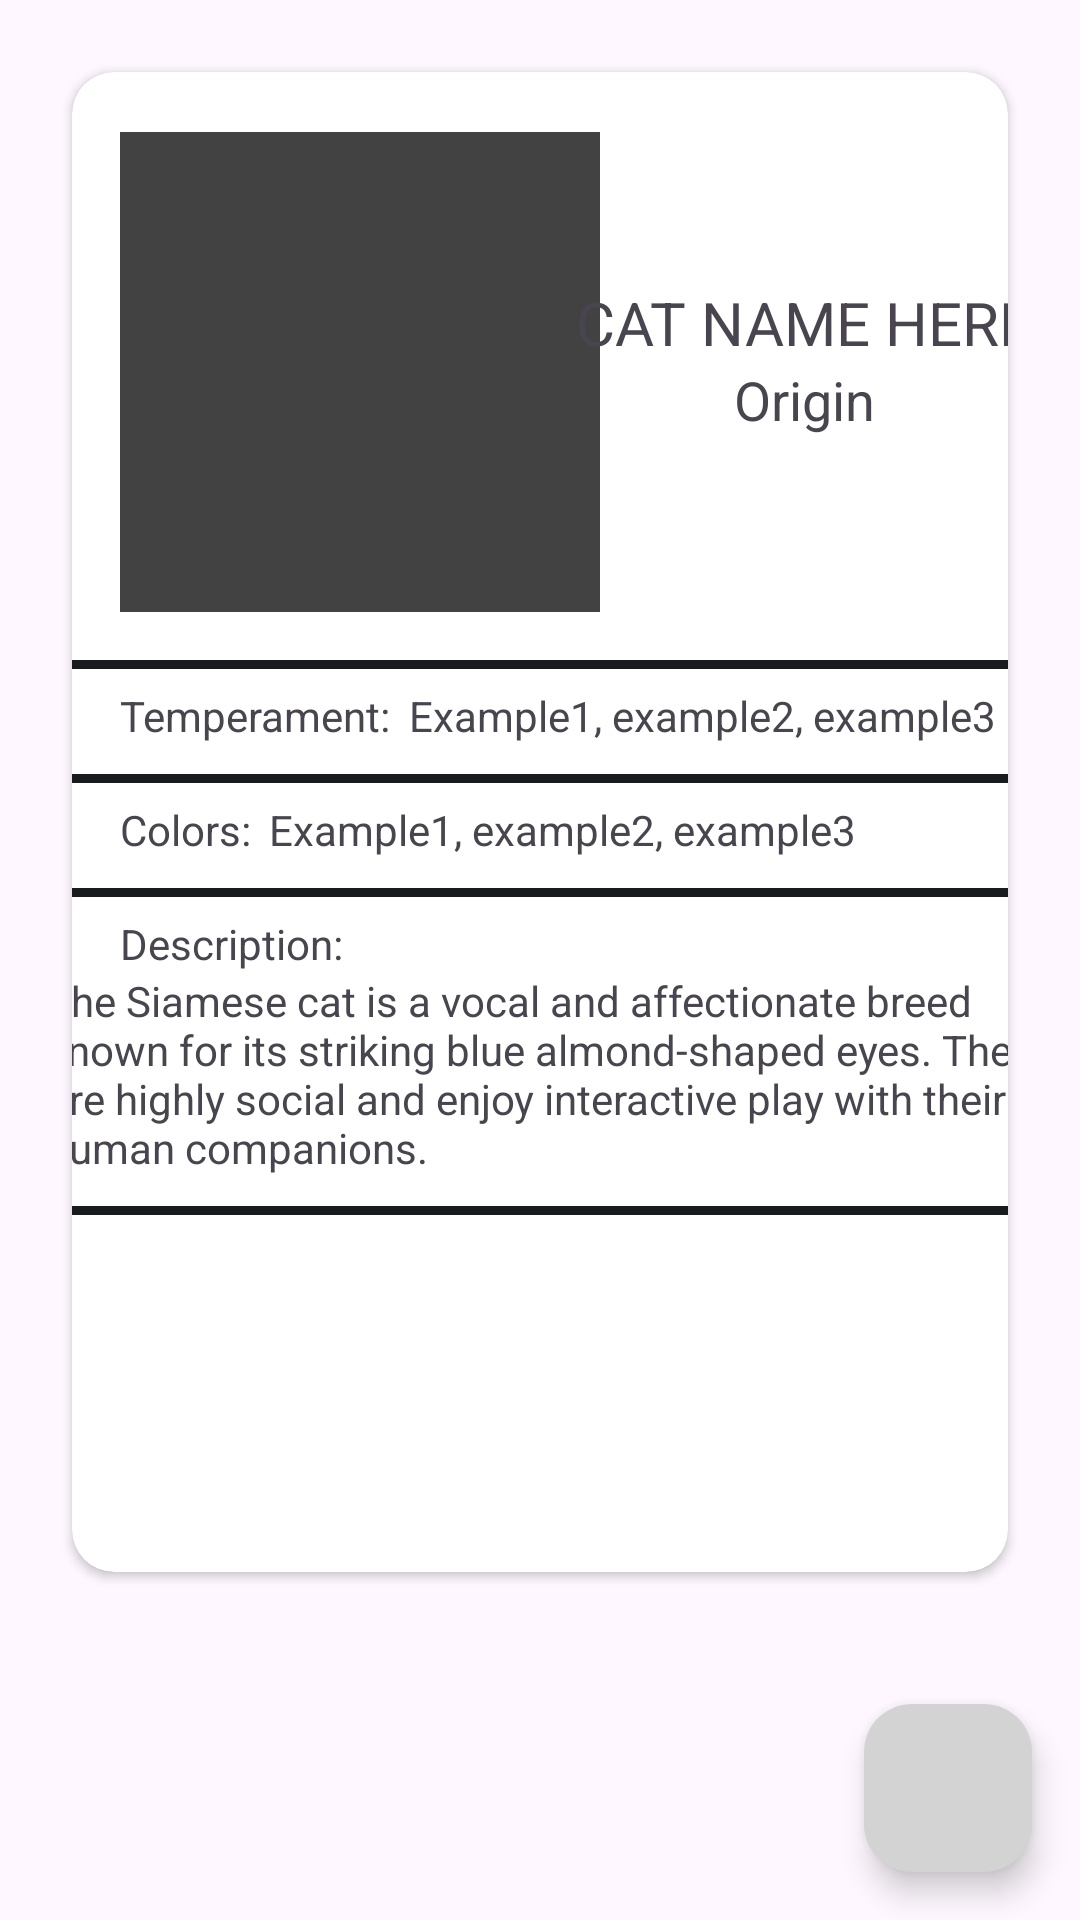

Produce the Android XML layout that renders to this screen, including the resource entries it uses.
<!-- AndroidManifest.xml: application theme Theme.CatList20 -->
<!-- res/layout/info_activity.xml -->
<?xml version="1.0" encoding="utf-8"?>
<androidx.constraintlayout.widget.ConstraintLayout xmlns:android="http://schemas.android.com/apk/res/android"
    xmlns:tools="http://schemas.android.com/tools"
    android:layout_width="match_parent"
    android:layout_height="match_parent"
    xmlns:app="http://schemas.android.com/apk/res-auto">

    <androidx.cardview.widget.CardView
        android:id="@+id/cv_cat_card"
        android:layout_width="match_parent"
        android:layout_height="500dp"
        android:layout_margin="24dp"
        app:cardCornerRadius="14dp"
        android:elevation="8dp"
        app:layout_constraintTop_toTopOf="parent"
        >

        <androidx.constraintlayout.widget.ConstraintLayout
            android:layout_width="match_parent"
            android:layout_height="match_parent"
            >
            <ImageView
                android:id="@+id/iv_cat_image"
                android:layout_width="160dp"
                android:layout_height="160dp"
                android:contentDescription="@string/img_desc"
                android:layout_marginStart="16dp"
                android:layout_marginTop="20dp"
                android:src="@color/cardview_dark_background"
                app:layout_constraintTop_toTopOf="parent"
                app:layout_constraintStart_toStartOf="parent"
                />

            <TextView
                android:id="@id/tv_cat_name"
                android:layout_width="wrap_content"
                android:layout_height="wrap_content"
                android:layout_marginTop="50dp"
                android:text="@string/cat_name"
                android:textSize="20sp"
                app:layout_constraintEnd_toEndOf="parent"
                app:layout_constraintStart_toEndOf="@id/iv_cat_image"
                app:layout_constraintTop_toTopOf="@id/iv_cat_image" />
            <TextView
                android:id="@+id/tv_cat_origin"
                android:layout_width="wrap_content"
                android:layout_height="wrap_content"
                android:text="@string/cat_origin_label"
                android:textSize="18sp"
                app:layout_constraintTop_toBottomOf="@id/tv_cat_name"
                app:layout_constraintStart_toStartOf="@id/tv_cat_name"
                app:layout_constraintEnd_toEndOf="@id/tv_cat_name"
                />

            <ImageView
                android:id="@+id/iv_line"
                android:contentDescription="@string/img_line_desc"
                android:layout_width="330dp"
                android:layout_height="3dp"
                android:layout_marginTop="16dp"
                android:background="@color/material_dynamic_neutral10"
                app:layout_constraintEnd_toEndOf="parent"
                app:layout_constraintStart_toStartOf="parent"
                app:layout_constraintTop_toBottomOf="@id/iv_cat_image" />
            <TextView
                android:id="@+id/tv_cat_temperament_label"
                android:layout_width="wrap_content"
                android:layout_height="wrap_content"
                android:text="@string/cat_temperament_label"
                android:textSize="14sp"
                android:layout_marginStart="16dp"
                android:layout_marginTop="6dp"
                app:layout_constraintStart_toStartOf="parent"
                app:layout_constraintTop_toBottomOf="@id/iv_line"
                />
            <TextView
                android:id="@+id/tv_cat_temperament"
                android:layout_width="wrap_content"
                android:layout_height="wrap_content"
                android:text="@string/example_text"
                android:textSize="14sp"
                android:layout_marginStart="6dp"
                app:layout_constraintTop_toTopOf="@id/tv_cat_temperament_label"
                app:layout_constraintStart_toEndOf="@id/tv_cat_temperament_label"
                />
            <ImageView
                android:id="@+id/iv_line2"
                android:contentDescription="@string/img_line_desc"
                android:layout_width="330dp"
                android:layout_height="3dp"
                android:layout_marginTop="10dp"
                android:background="@color/material_dynamic_neutral10"
                app:layout_constraintEnd_toEndOf="parent"
                app:layout_constraintStart_toStartOf="parent"
                app:layout_constraintTop_toBottomOf="@id/tv_cat_temperament_label"
                />
            <TextView
                android:id="@+id/tv_colors_label"
                android:layout_width="wrap_content"
                android:layout_height="wrap_content"
                android:text="@string/cat_colors_label"
                android:textSize="14sp"
                android:layout_marginStart="16dp"
                android:layout_marginTop="6dp"
                app:layout_constraintStart_toStartOf="parent"
                app:layout_constraintTop_toBottomOf="@id/iv_line2"
                />
            <TextView
                android:id="@+id/tv_colors"
                android:layout_width="wrap_content"
                android:layout_height="wrap_content"
                android:text="@string/example_text"
                android:textSize="14sp"
                android:layout_marginStart="6dp"
                app:layout_constraintTop_toTopOf="@id/tv_colors_label"
                app:layout_constraintStart_toEndOf="@id/tv_colors_label"
                />
            <ImageView
                android:id="@+id/iv_line3"
                android:contentDescription="@string/img_line_desc"
                android:layout_width="330dp"
                android:layout_height="3dp"
                android:layout_marginTop="10dp"
                android:background="@color/material_dynamic_neutral10"
                app:layout_constraintEnd_toEndOf="parent"
                app:layout_constraintStart_toStartOf="parent"
                app:layout_constraintTop_toBottomOf="@id/tv_colors_label"
                />
            <TextView
                android:id="@+id/tv_description_label"
                android:layout_width="wrap_content"
                android:layout_height="wrap_content"
                android:text="@string/cat_description_label"
                android:textSize="14sp"
                android:layout_marginStart="16dp"
                android:layout_marginTop="6dp"
                android:layout_marginBottom="6dp"
                app:layout_constraintStart_toStartOf="parent"
                app:layout_constraintTop_toBottomOf="@id/iv_line3"
                />

            <TextView
                android:id="@+id/tv_description"
                android:layout_width="330dp"
                android:layout_height="wrap_content"
                android:text="@string/description_example"
                android:textSize="14sp"
                app:layout_constraintEnd_toEndOf="parent"
                app:layout_constraintStart_toStartOf="parent"
                app:layout_constraintTop_toBottomOf="@id/tv_description_label"
                tools:ignore="TextSizeCheck" />
            <ImageView
                android:id="@+id/iv_line4"
                android:contentDescription="@string/img_line_desc"
                android:layout_width="330dp"
                android:layout_height="3dp"
                android:layout_marginTop="10dp"
                android:background="@color/material_dynamic_neutral10"
                app:layout_constraintEnd_toEndOf="parent"
                app:layout_constraintStart_toStartOf="parent"
                app:layout_constraintTop_toBottomOf="@id/tv_description"
                />
        </androidx.constraintlayout.widget.ConstraintLayout>

    </androidx.cardview.widget.CardView>

    <com.google.android.material.floatingactionbutton.FloatingActionButton
        android:id="@+id/fab_go_back"
        android:contentDescription="@string/go_back_button"
        android:layout_width="wrap_content"
        android:layout_height="wrap_content"
        android:layout_margin="16dp"
        android:src="@drawable/baseline_arrow_back_24"
        android:backgroundTint="#D3D3D3"
        app:layout_constraintEnd_toEndOf="parent"
        app:layout_constraintBottom_toBottomOf="parent">

    </com.google.android.material.floatingactionbutton.FloatingActionButton>

</androidx.constraintlayout.widget.ConstraintLayout>
<!-- resources referenced by this layout -->
<resources>
  <string name="cat_colors_label">Colors:</string>
  <string name="cat_description_label">Description:</string>
  <string name="cat_name">CAT NAME HERE</string>
  <string name="cat_origin_label">Origin</string>
  <string name="cat_temperament_label">Temperament:</string>
  <string name="description_example">The Siamese cat is a vocal and affectionate breed known for
          its striking blue almond-shaped eyes. They are highly social and enjoy interactive play with
          their human companions.
      </string>
  <string name="example_text">Example1, example2, example3</string>
  <string name="go_back_button">Go to main screen</string>
  <string name="img_desc">Cat breed image</string>
  <string name="img_line_desc">Just a line to separate rows.</string>
  <style name="Theme.CatList20" parent="Base.Theme.CatList20" />
  <style name="Base.Theme.CatList20" parent="Theme.Material3.DayNight.NoActionBar">
          
          
      </style>
</resources>
